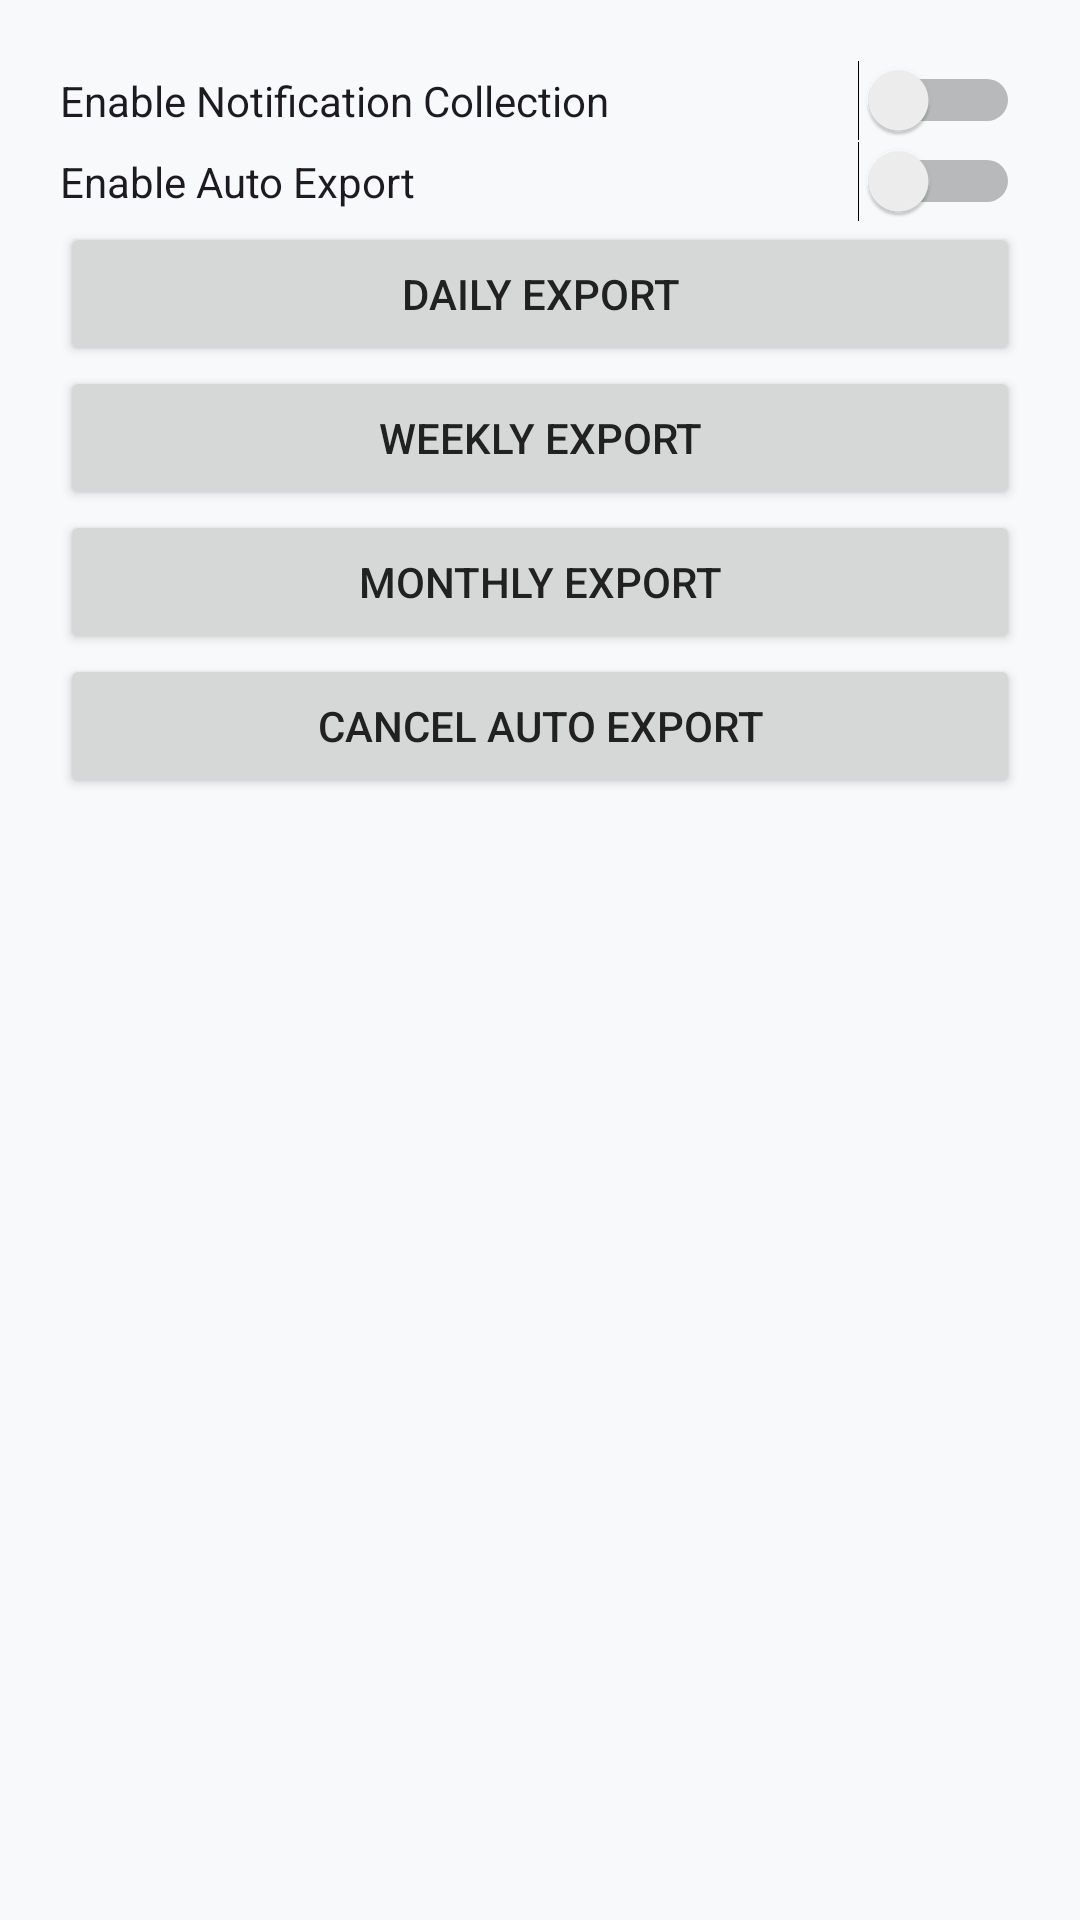

Produce the Android XML layout that renders to this screen, including the resource entries it uses.
<!-- AndroidManifest.xml: application theme Theme.NotificationDataCollector -->
<!-- res/layout/activity_settings.xml -->
<?xml version="1.0" encoding="utf-8"?>
<ScrollView xmlns:android="http://schemas.android.com/apk/res/android"
    android:layout_width="match_parent"
    android:layout_height="match_parent">

    <LinearLayout
        android:layout_width="match_parent"
        android:layout_height="wrap_content"
        android:orientation="vertical"
        android:padding="20dp">

        <Switch
            android:id="@+id/switchCollection"
            android:layout_width="match_parent"
            android:layout_height="wrap_content"
            android:text="Enable Notification Collection"/>

        <Switch
            android:id="@+id/switchAutoExport"
            android:layout_width="match_parent"
            android:layout_height="wrap_content"
            android:text="Enable Auto Export"/>

        <Button
            android:id="@+id/btnDailyExport"
            android:layout_width="match_parent"
            android:layout_height="wrap_content"
            android:text="Daily Export"/>

        <Button
            android:id="@+id/btnWeeklyExport"
            android:layout_width="match_parent"
            android:layout_height="wrap_content"
            android:text="Weekly Export"/>

        <Button
            android:id="@+id/btnMonthlyExport"
            android:layout_width="match_parent"
            android:layout_height="wrap_content"
            android:text="Monthly Export"/>

        <Button
            android:id="@+id/btnCancelExport"
            android:layout_width="match_parent"
            android:layout_height="wrap_content"
            android:text="Cancel Auto Export"/>

    </LinearLayout>

</ScrollView>
<!-- resources referenced by this layout -->
<resources>
  <style name="Theme.NotificationDataCollector" parent="Theme.Material3.DayNight.NoActionBar">
  
          <item name="colorPrimary">@color/primary</item>
          <item name="colorOnPrimary">@color/white</item>
  
          <item name="colorSecondary">@color/secondary</item>
  
          <item name="android:colorBackground">@color/background</item>
  
          <item name="colorSurface">@color/surface</item>
  
          <item name="android:statusBarColor">
              @android:color/transparent
          </item>
  
          <item name="android:navigationBarColor">
              @android:color/white
          </item>
  
          <item name="android:textColorPrimary">
              @color/text_primary
          </item>
  
          <item name="android:textColorSecondary">
              @color/text_secondary
          </item>
  
      </style>
  <color name="primary">#6750A4</color>
  <color name="white">#FFFFFF</color>
  <color name="secondary">#625B71</color>
  <color name="background">#F8F9FA</color>
  <color name="surface">#FFFFFF</color>
  <color name="text_primary">#212121</color>
  <color name="text_secondary">#616161</color>
</resources>
